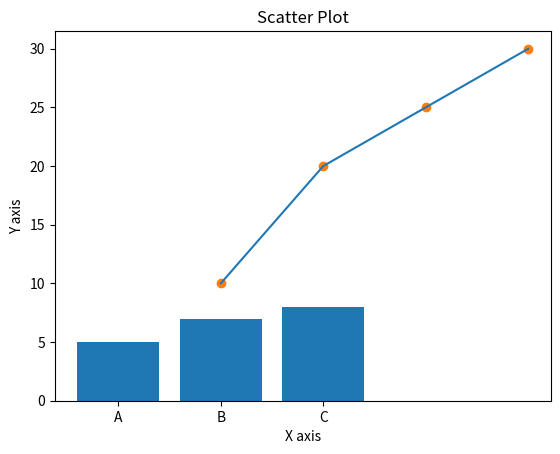

The matplotlib source for this figure:
import matplotlib.pyplot as plt

# Simple line plot
x = [1, 2, 3, 4]
y = [10, 20, 25, 30]
plt.plot(x, y)
plt.xlabel('X axis')
plt.ylabel('Y axis')
plt.title('Line Plot')
plt.show()

# Bar chart
categories = ['A', 'B', 'C']
values = [5, 7, 8]
plt.bar(categories, values)
plt.title('Bar Chart')
plt.show()

# Scatter plot
plt.scatter(x, y)
plt.title('Scatter Plot')
plt.show()
